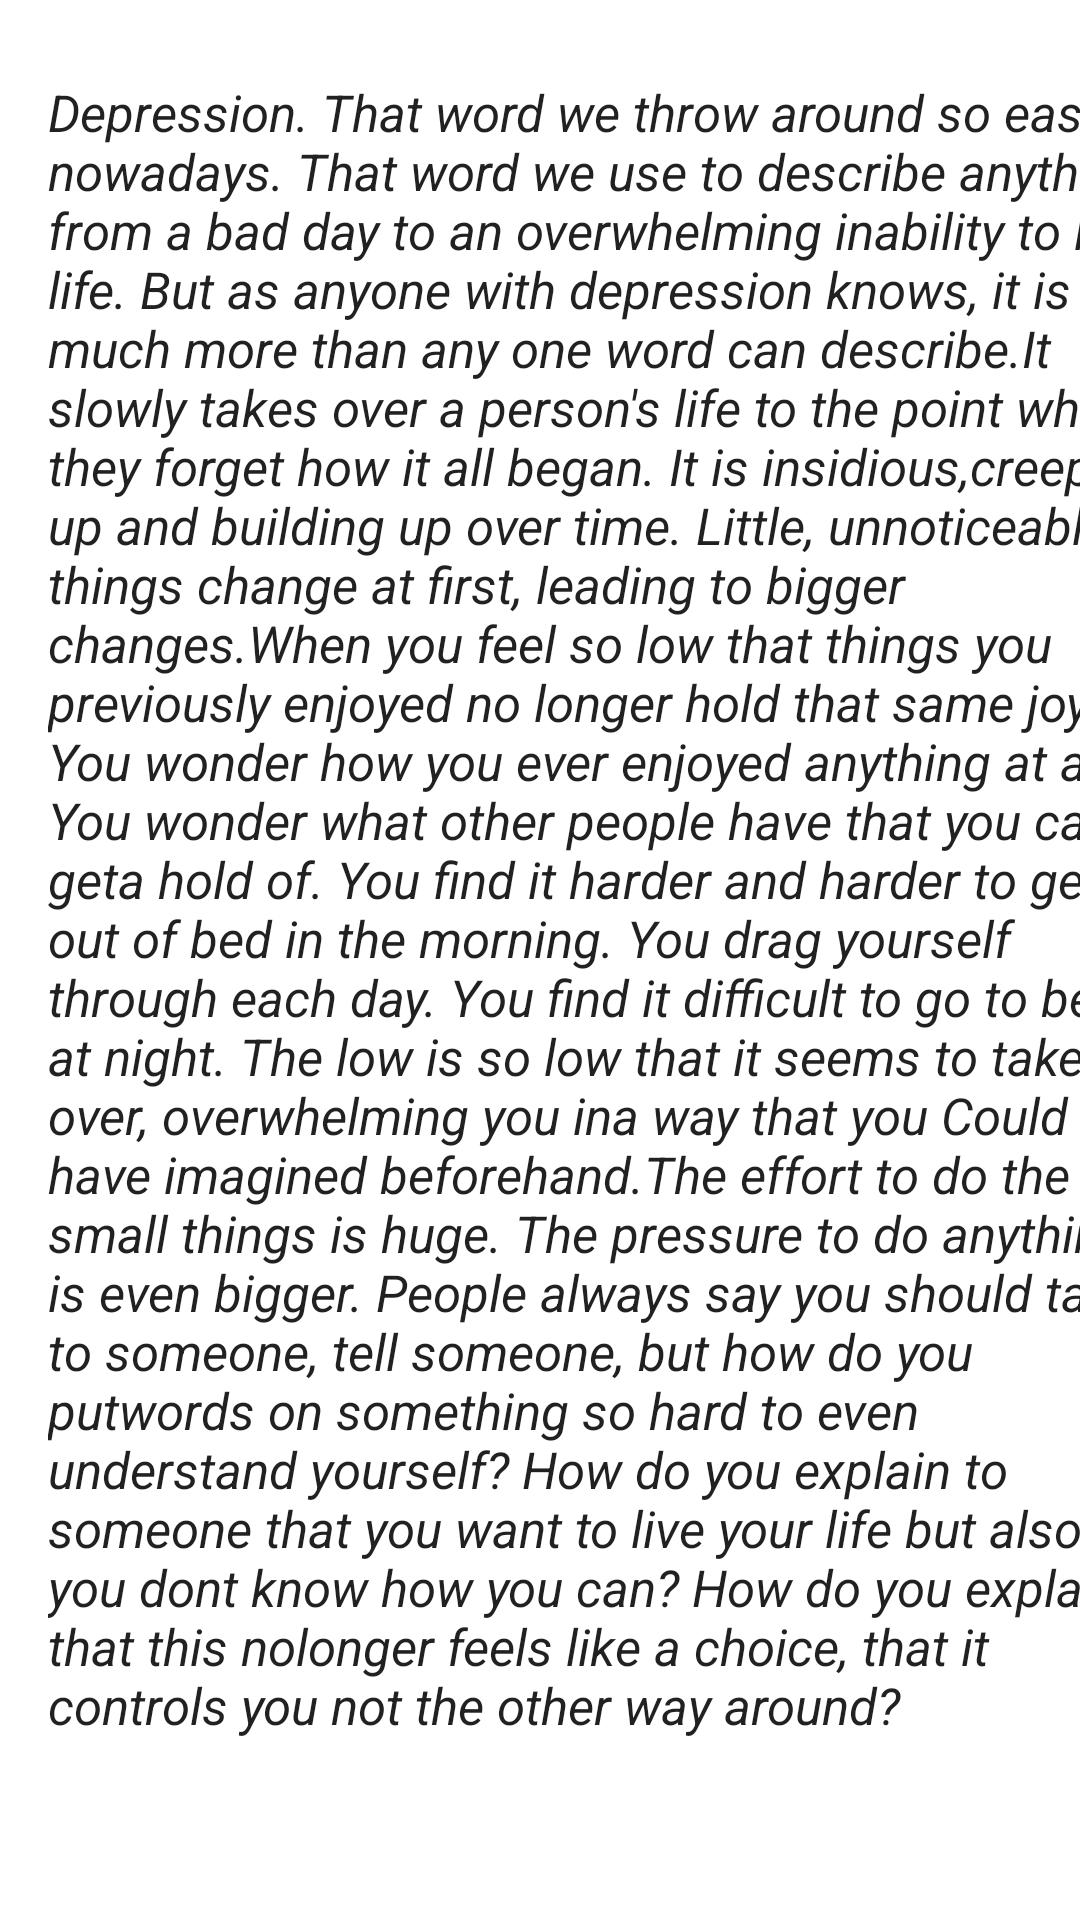

This screen was rendered from an Android layout file. Write that file and the resources it references.
<!-- AndroidManifest.xml: application theme Theme.Depression -->
<!-- res/layout/activity_depression.xml -->
<?xml version="1.0" encoding="utf-8"?>
<androidx.constraintlayout.widget.ConstraintLayout xmlns:android="http://schemas.android.com/apk/res/android"
    xmlns:app="http://schemas.android.com/apk/res-auto"
    xmlns:tools="http://schemas.android.com/tools"
    android:layout_width="match_parent"
    android:layout_height="match_parent"
    tools:context=".depression">

    <EditText
        android:id="@+id/editTextTextMultiLine"
        android:layout_width="379dp"
        android:layout_height="678dp"
        android:layout_marginStart="12dp"
        android:layout_marginTop="16dp"
        android:ems="10"
        android:gravity="start|top"
        android:inputType="textMultiLine"
        android:text="Depression. That word we throw around so easily nowadays. That word we use to describe anything from a bad day to an overwhelming inability to live life. But as anyone with depression knows, it is much more than any one word can describe.It slowly takes over a person's life to the point where they forget how it all began. It is insidious,creeping up and building up over time. Little, unnoticeable things change at first, leading to bigger changes.When you feel so low that things you previously enjoyed no longer hold that same joy. You wonder how you ever enjoyed anything at all You wonder what other people have that you cant geta hold of. You find it harder and harder to get out of bed in the morning. You drag yourself through each day. You find it difficult to go to bed at night. The low is so low that it seems to take over, overwhelming you ina way that you Could not have imagined beforehand.The effort to do the small things is huge. The pressure to do anything is even bigger. People
always say you should talk to someone, tell someone, but how do you putwords on something so hard to even understand yourself? How do you explain to someone that you want to live your life but also you dont know how you can? How do you explain that this nolonger feels like a choice, that it controls you not the other way around?"
        android:textSize="17dp"
        android:textStyle="italic"
        app:layout_constraintStart_toStartOf="parent"
        app:layout_constraintTop_toTopOf="parent" />

    <Button
        android:id="@+id/button"
        android:layout_width="wrap_content"
        android:layout_height="wrap_content"
        android:layout_marginStart="304dp"
        android:layout_marginTop="16dp"
        android:layout_marginBottom="36dp"
        android:background="@drawable/button"
        android:text="Back"
        app:layout_constraintBottom_toBottomOf="parent"
        app:layout_constraintStart_toStartOf="parent"
        app:layout_constraintTop_toBottomOf="@+id/editTextTextMultiLine"
        app:layout_constraintVertical_bias="1.0" />

</androidx.constraintlayout.widget.ConstraintLayout>
<!-- resources referenced by this layout -->
<resources>
  <style name="Theme.Depression" parent="Theme.MaterialComponents.DayNight.DarkActionBar">
          
          <item name="colorPrimary">@color/purple_500</item>
          <item name="colorPrimaryVariant">@color/purple_700</item>
          <item name="colorOnPrimary">@color/white</item>
          
          <item name="colorSecondary">@color/teal_200</item>
          <item name="colorSecondaryVariant">@color/teal_700</item>
          <item name="colorOnSecondary">@color/black</item>
          
          <item name="android:statusBarColor" tools:targetApi="l">?attr/colorPrimaryVariant</item>
          
      </style>
  <!-- not gathered from this repository: default colours our renderer supplied (Android Studio template values) -->
  <color name="purple_500">#FF6200EE</color>
  <color name="purple_700">#FF3700B3</color>
  <color name="teal_200">#FF03DAC5</color>
  <color name="teal_700">#FF018786</color>
  <color name="black">#FF000000</color>
  <color name="white">#FFFFFFFF</color>
</resources>
